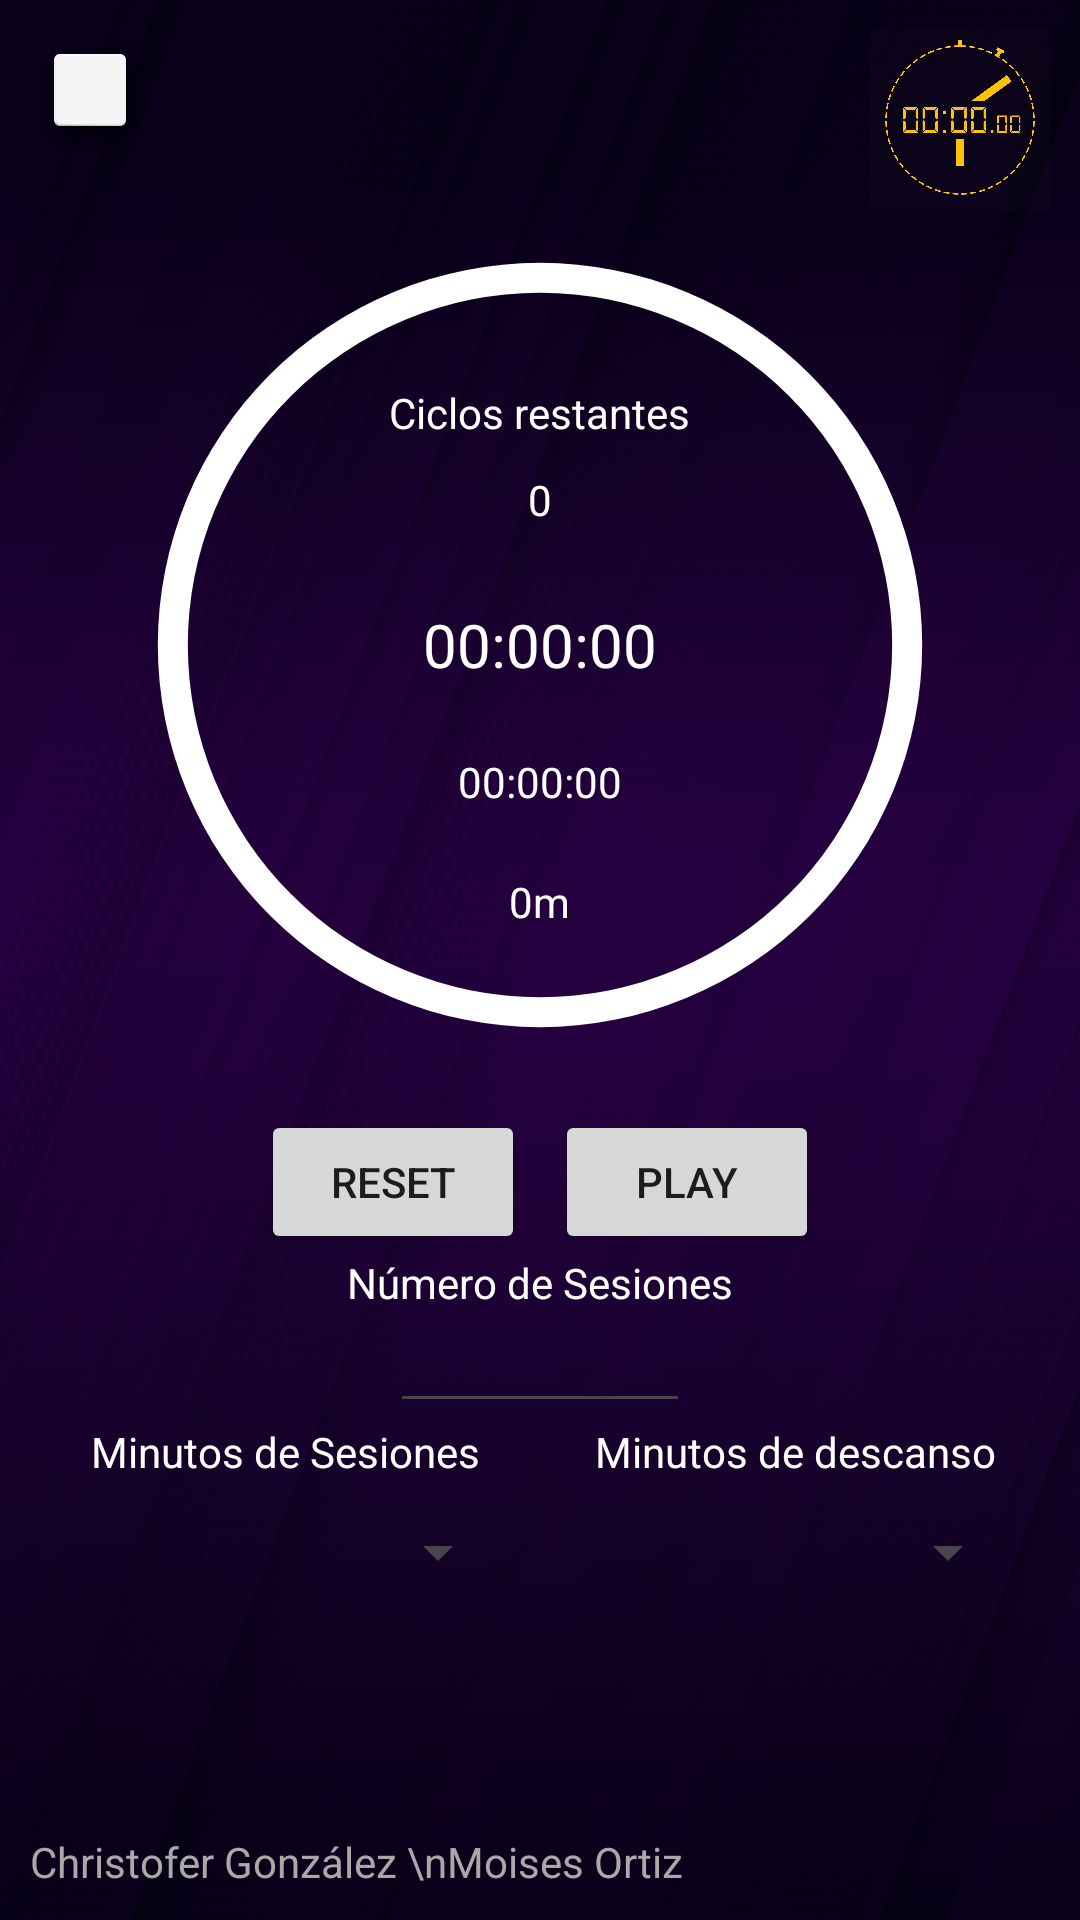

This screen was rendered from an Android layout file. Write that file and the resources it references.
<!-- AndroidManifest.xml: application theme Theme.ProyectoSemestral -->
<!-- res/layout/activity_main.xml -->
<?xml version="1.0" encoding="utf-8"?>
<LinearLayout xmlns:android="http://schemas.android.com/apk/res/android"
    xmlns:app="http://schemas.android.com/apk/res-auto"
    xmlns:tools="http://schemas.android.com/tools"
    android:layout_width="match_parent"
    android:layout_height="match_parent"
    tools:context=".MainActivity"
    android:background="@drawable/back3"
    android:padding="10dp"
    android:orientation="vertical"
    >
    <LinearLayout
        android:layout_width="match_parent"
        android:layout_height="wrap_content">
        <ImageButton

            android:id="@+id/btnSalir"
            android:layout_width="40dp"
            android:layout_height="40dp"
            android:layout_marginBottom="10dp"
            android:background="@android:drawable/dialog_holo_light_frame"
            android:scaleType="fitXY"

            app:srcCompat="@drawable/pngegg__1_"
            />
        <Space
            android:layout_width="0dp"
            android:layout_height="0dp"
            android:layout_weight="1" />
        <ImageView
            android:id="@+id/Logo"
            android:layout_width="60dp"
            android:layout_height="60dp"
            android:layout_marginBottom="10dp"

            app:srcCompat="@drawable/logoinvi" />





    </LinearLayout>


    <RelativeLayout
        android:layout_width="wrap_content"
        android:layout_gravity="center"
        android:layout_height="270dp">

        <ProgressBar
            android:id="@+id/PBTiempo"
            style="?android:attr/progressBarStyleHorizontal"
            android:layout_width="270dp"
            android:layout_height="270dp"
            android:background="@drawable/circulo2"
            android:indeterminate="false"
            android:max="100"
            android:progressDrawable="@drawable/circulo"
            android:rotation="-90" />

        <TextView
            android:id="@+id/TvCiclosRestantes"
            android:layout_width="wrap_content"
            android:layout_height="wrap_content"
            android:layout_marginTop="@android:dimen/app_icon_size"
            android:layout_centerHorizontal="true"
            android:text="Ciclos restantes"
            android:textColor="@color/white"
            android:textSize="14dp" />
        <TextView
            android:id="@+id/TvNumciclos"
            android:layout_width="wrap_content"
            android:layout_height="wrap_content"
            android:layout_marginTop="10dp"
            android:layout_below="@id/TvCiclosRestantes"
            android:layout_centerHorizontal="true"
            android:text="0"
            android:textColor="@color/white"
            android:textSize="14dp" />

        <TextView
            android:id="@+id/TvTiempo"
            android:layout_width="wrap_content"
            android:layout_height="wrap_content"
            android:layout_centerInParent="true"
            android:text="00:00:00"
            android:textColor="@color/white"
            android:textSize="20dp">


        </TextView>

        <TextView
            android:id="@+id/TvTiempo2"
            android:layout_width="wrap_content"
            android:layout_height="wrap_content"
            android:layout_alignParentBottom="true"
            android:layout_centerInParent="true"
            android:layout_marginBottom="80dp"
            android:text="00:00:00"
            android:textColor="@color/white"
            android:textSize="14dp" />
        <TextView
            android:id="@+id/TvMinutosDelCiclo"
            android:layout_width="wrap_content"
            android:layout_height="wrap_content"
            android:layout_alignParentBottom="true"
            android:layout_centerHorizontal="true"
            android:layout_marginBottom="40dp"
            android:text="0m"
            android:textColor="@color/white"
            android:textSize="14dp" />







    </RelativeLayout>

    <LinearLayout
        android:layout_width="wrap_content"
        android:orientation="horizontal"
        android:layout_gravity="center"
        android:layout_marginTop="20dp"
        android:layout_height="wrap_content">


        <Button
            android:id="@+id/BtnReset"
            android:layout_gravity="center"
            android:layout_width="wrap_content"
            android:layout_height="wrap_content"
            android:text="RESET"/>
        <Button
            android:id="@+id/BtnPlayPause"
            android:layout_marginLeft="10dp"
            android:layout_gravity="center"
            android:layout_width="wrap_content"
            android:layout_height="wrap_content"
            android:text="PLAY"/>



    </LinearLayout>
    <LinearLayout
        android:layout_width="match_parent"
        android:orientation="vertical"
        android:layout_height="wrap_content">
        <TextView
            android:id="@+id/lblNumciclos"
            android:layout_width="wrap_content"
            android:layout_height="wrap_content"
            android:textColor="@color/white"
            android:text="Número de Sesiones"
            android:layout_gravity="center"/>
        <EditText
            android:id="@+id/EtNumciclos"
            android:layout_gravity="center"
            android:layout_width="100dp"
            android:layout_height="wrap_content"
            android:textColorHint="@color/white"
            android:textColor="@color/white"
            android:textAlignment="center"
            android:textSize="15dp"
            android:numeric="integer"
            />
        <LinearLayout
            android:layout_gravity="center"
            android:layout_width="wrap_content"
            android:layout_height="match_parent"

            android:orientation="horizontal">
            <TextView

                android:id="@+id/TvMinutosTrabajo"
                android:gravity="center"
                android:layout_width="150dp"
                android:layout_height="wrap_content"
                android:textColor="@color/white"
                android:text="Minutos de Sesiones"
                android:layout_gravity="center"/>

            <TextView

                android:id="@+id/TvMinutosDescanso"
                android:layout_width="150dp"
                android:gravity="center"
                android:layout_height="wrap_content"
                android:textColor="@color/white"
                android:layout_marginLeft="20dp"
                android:text="Minutos de descanso"
                android:layout_gravity="center"/>
        </LinearLayout>
        <LinearLayout
            android:layout_gravity="center"
            android:layout_width="wrap_content"
            android:layout_height="match_parent"
            android:orientation="horizontal">

            <Button
                android:id="@+id/BtnMinutosTrabajo"
                style="?android:spinnerStyle"
                android:layout_width="150dp"
                android:layout_height="wrap_content"
                android:layout_gravity="center"
                android:textAlignment="center"
                android:textColor="@color/white"
                android:textColorHint="@color/white"

                android:textSize="20dp" />

            <Button
                android:id="@+id/BtnMinutosDescanso"
                style="?android:spinnerStyle"
                android:layout_width="150dp"
                android:layout_height="wrap_content"
                android:layout_gravity="center"
                android:layout_marginLeft="20dp"
                android:textAlignment="center"
                android:textColor="@color/white"
                android:textColorHint="@color/white"

                android:textSize="20dp" />


        </LinearLayout>









    </LinearLayout>

<LinearLayout
    android:layout_width="match_parent"
    android:layout_height="match_parent">
    <TextView
        android:id="@+id/Lblautor"
        android:layout_width="wrap_content"
        android:layout_height="wrap_content"
        android:layout_gravity="bottom"
        android:text="Christofer González \nMoises Ortiz"
        android:textColor="#AAA8A8" />



</LinearLayout>






</LinearLayout>
<!-- resources referenced by this layout -->
<resources>
  <color name="white">#FFFFFFFF</color>
  <!-- drawable back3: png bitmap (drawable, 228890 bytes) -->
  <!-- drawable circulo (drawable) -->
  <?xml version="1.0" encoding="utf-8"?>
  <shape
  
      xmlns:android="http://schemas.android.com/apk/res/android"
      android:shape="ring"
      android:thickness="10dp"
      android:innerRadiusRatio="2.3"
      android:useLevel="true"
      >
      <solid android:color="#ffc107">
      </solid>
  
  
  
  
  </shape>
  <!-- drawable circulo2 (drawable) -->
  <?xml version="1.0" encoding="utf-8"?>
  <shape
  
      xmlns:android="http://schemas.android.com/apk/res/android"
      android:shape="ring"
      android:thickness="10dp"
      android:innerRadiusRatio="2.3"
      android:useLevel="false"
  
  
  
      >
  
  <solid android:color="@color/white">
  
  </solid>
  
  
  
  
  </shape>
  <!-- drawable logoinvi: png bitmap (drawable, 732213 bytes) -->
  <style name="Theme.ProyectoSemestral" parent="Base.Theme.ProyectoSemestral" />
  <style name="Base.Theme.ProyectoSemestral" parent="Theme.Material3.DayNight.NoActionBar">
          
          
      </style>
</resources>
